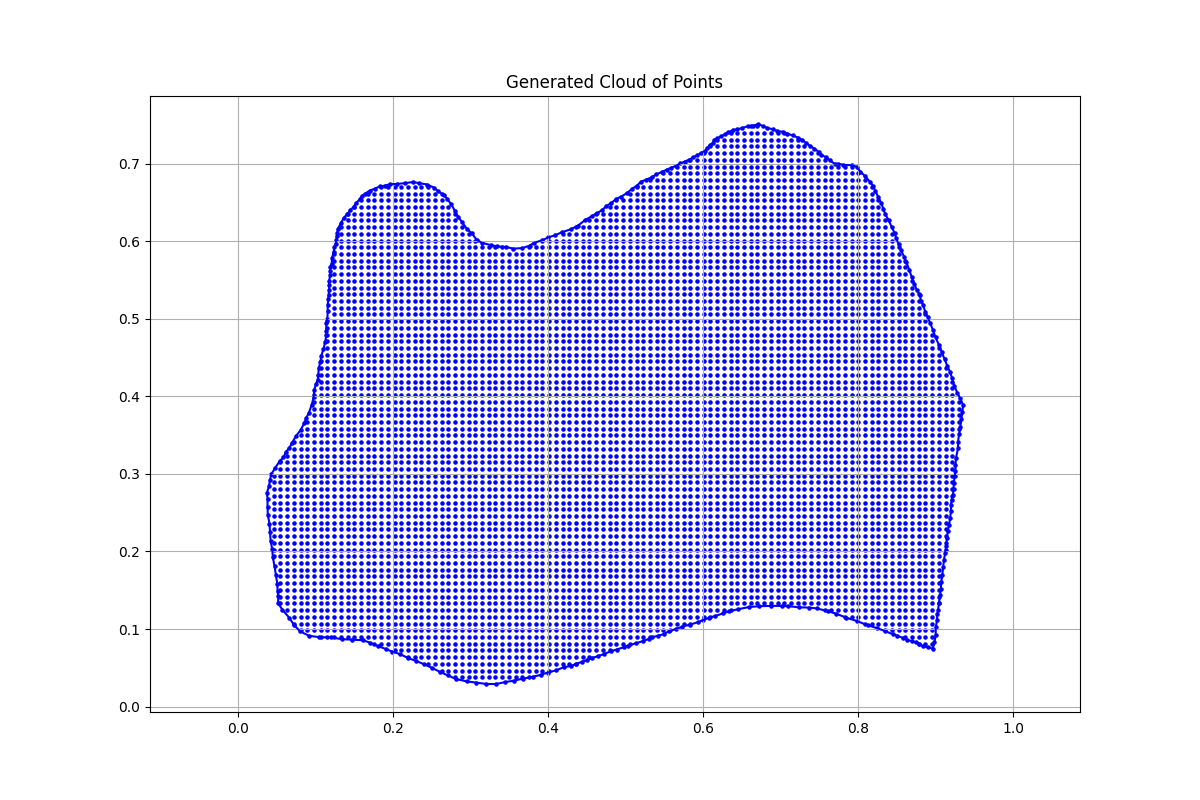

Source data for this figure (header and first rows):
x, y, region, boundary_flag
0.4356, 0.0548, 1.0, 1.0
0.4436, 0.05769, 1.0, 1.0
0.4501, 0.05985, 1.0, 1.0
0.4569, 0.06274, 1.0, 1.0
0.4642, 0.06491, 1.0, 1.0
0.4721, 0.0678, 1.0, 1.0
0.4811, 0.07141, 1.0, 1.0
0.4884, 0.07358, 1.0, 1.0
0.4974, 0.07646, 1.0, 1.0
0.5028, 0.07863, 1.0, 1.0
0.5129, 0.08152, 1.0, 1.0
0.5223, 0.08441, 1.0, 1.0
0.5299, 0.0873, 1.0, 1.0
0.5346, 0.08946, 1.0, 1.0
0.5414, 0.09127, 1.0, 1.0
0.549, 0.09343, 1.0, 1.0
0.5555, 0.09705, 1.0, 1.0
0.5656, 0.1003, 1.0, 1.0
0.5732, 0.1032, 1.0, 1.0
0.583, 0.1057, 1.0, 1.0
0.5938, 0.109, 1.0, 1.0
0.5996, 0.1114, 1.0, 1.0
0.6079, 0.1147, 1.0, 1.0
0.6155, 0.1168, 1.0, 1.0
0.6253, 0.1201, 1.0, 1.0
0.6339, 0.123, 1.0, 1.0
0.6448, 0.1255, 1.0, 1.0
0.6592, 0.1284, 1.0, 1.0
0.6726, 0.1295, 1.0, 1.0
0.687, 0.1298, 1.0, 1.0
0.7015, 0.1298, 1.0, 1.0
0.7098, 0.1295, 1.0, 1.0
0.7238, 0.128, 1.0, 1.0
0.7365, 0.1277, 1.0, 1.0
0.7466, 0.1266, 1.0, 1.0
0.761, 0.123, 1.0, 1.0
0.7715, 0.1197, 1.0, 1.0
0.7845, 0.1147, 1.0, 1.0
0.7982, 0.1103, 1.0, 1.0
0.8119, 0.1049, 1.0, 1.0
0.8239, 0.1013, 1.0, 1.0
0.8347, 0.09733, 1.0, 1.0
0.8444, 0.09336, 1.0, 1.0
0.8505, 0.09134, 1.0, 1.0
0.8577, 0.08845, 1.0, 1.0
0.8628, 0.08592, 1.0, 1.0
0.8689, 0.08448, 1.0, 1.0
0.874, 0.08267, 1.0, 1.0
0.8776, 0.08087, 1.0, 1.0
0.8834, 0.07798, 1.0, 1.0
0.8895, 0.07654, 1.0, 1.0
0.896, 0.07473, 1.0, 1.0
0.8982, 0.08304, 1.0, 1.0
0.8996, 0.0917, 1.0, 1.0
0.9, 0.1029, 1.0, 1.0
0.9014, 0.1112, 1.0, 1.0
0.9018, 0.1188, 1.0, 1.0
0.9029, 0.1246, 1.0, 1.0
0.904, 0.1339, 1.0, 1.0
0.9054, 0.1433, 1.0, 1.0
... 6,635 more rows
